The GitHub repository mcwhorpj/boardTrainingData contains a labelled image folder "boardTrainingData" with 6 categories: Arduino Nano, Arduino Uno, Jetson Nano, Jetson Xavier NX, Raspberry Pi Three, Raspberry Pi Zero. Examples follow, each with its label.

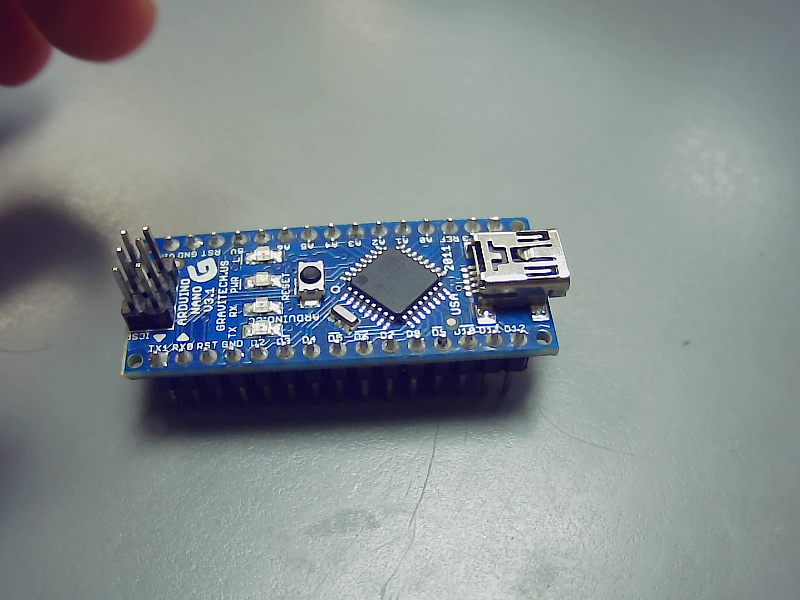
Label: Arduino Nano

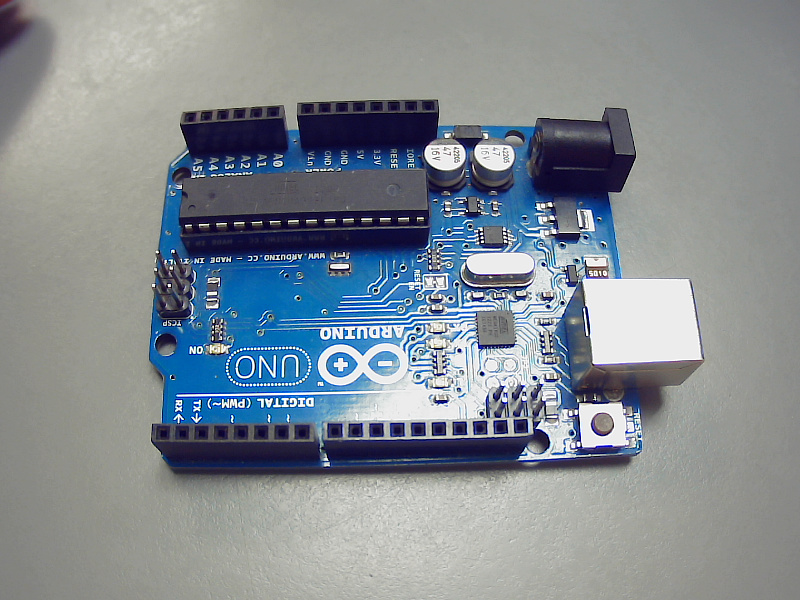
Label: Arduino Uno

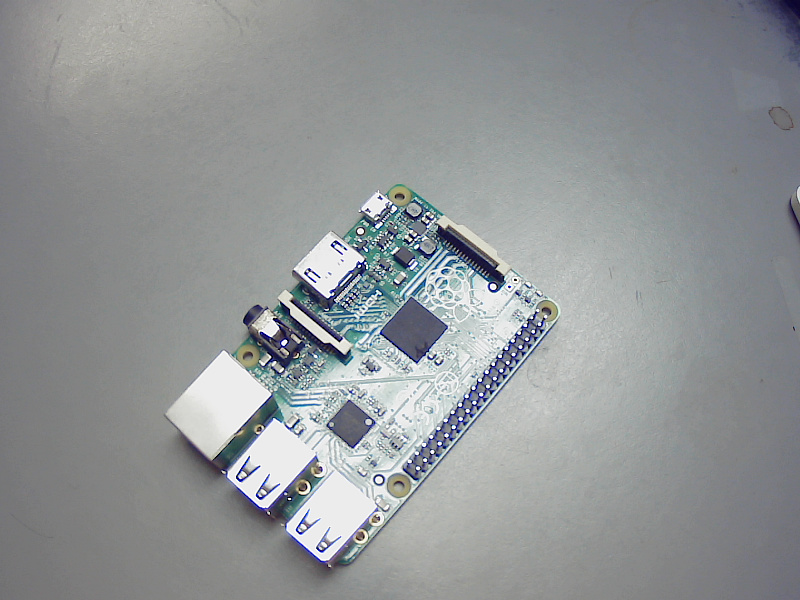
Label: Raspberry Pi Three

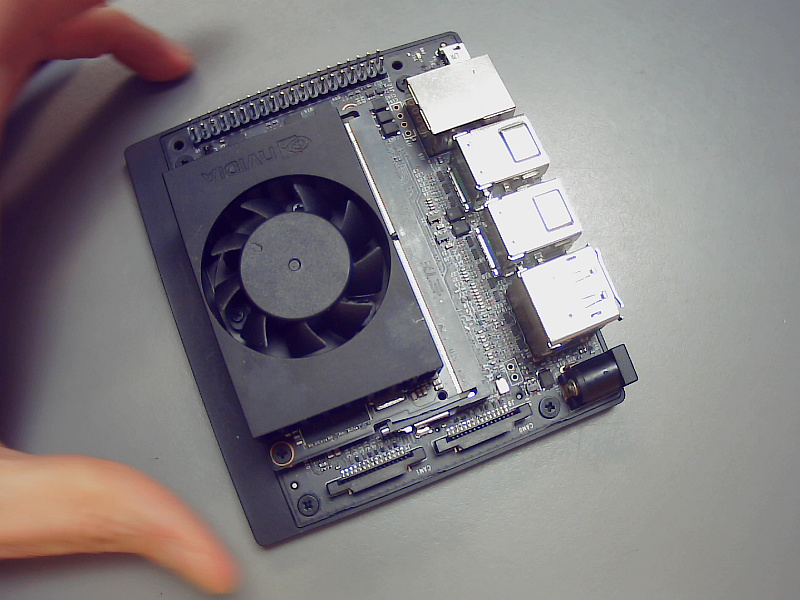
Label: Jetson Xavier NX

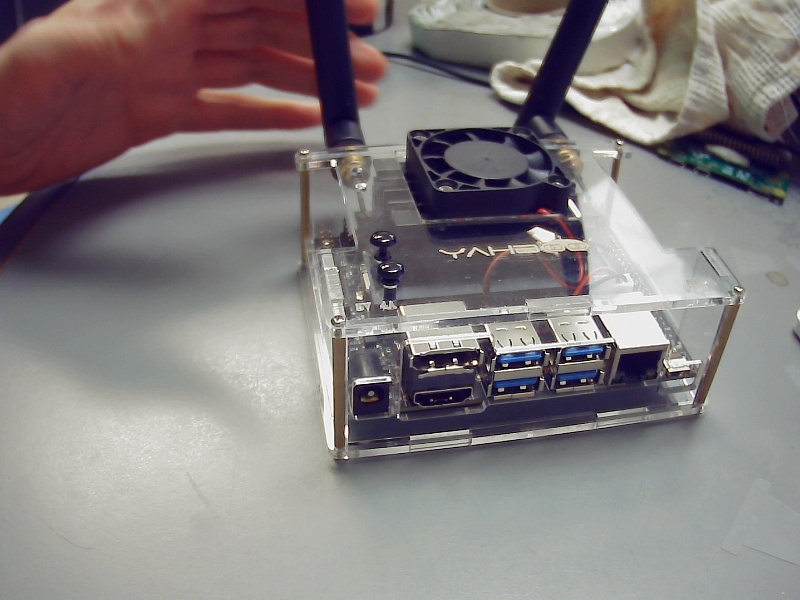
Label: Jetson Nano

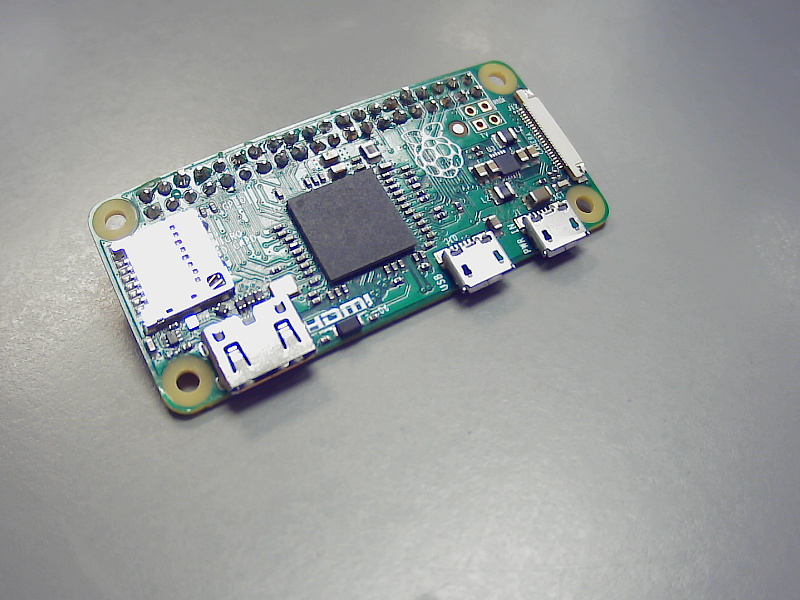
Label: Raspberry Pi Zero
